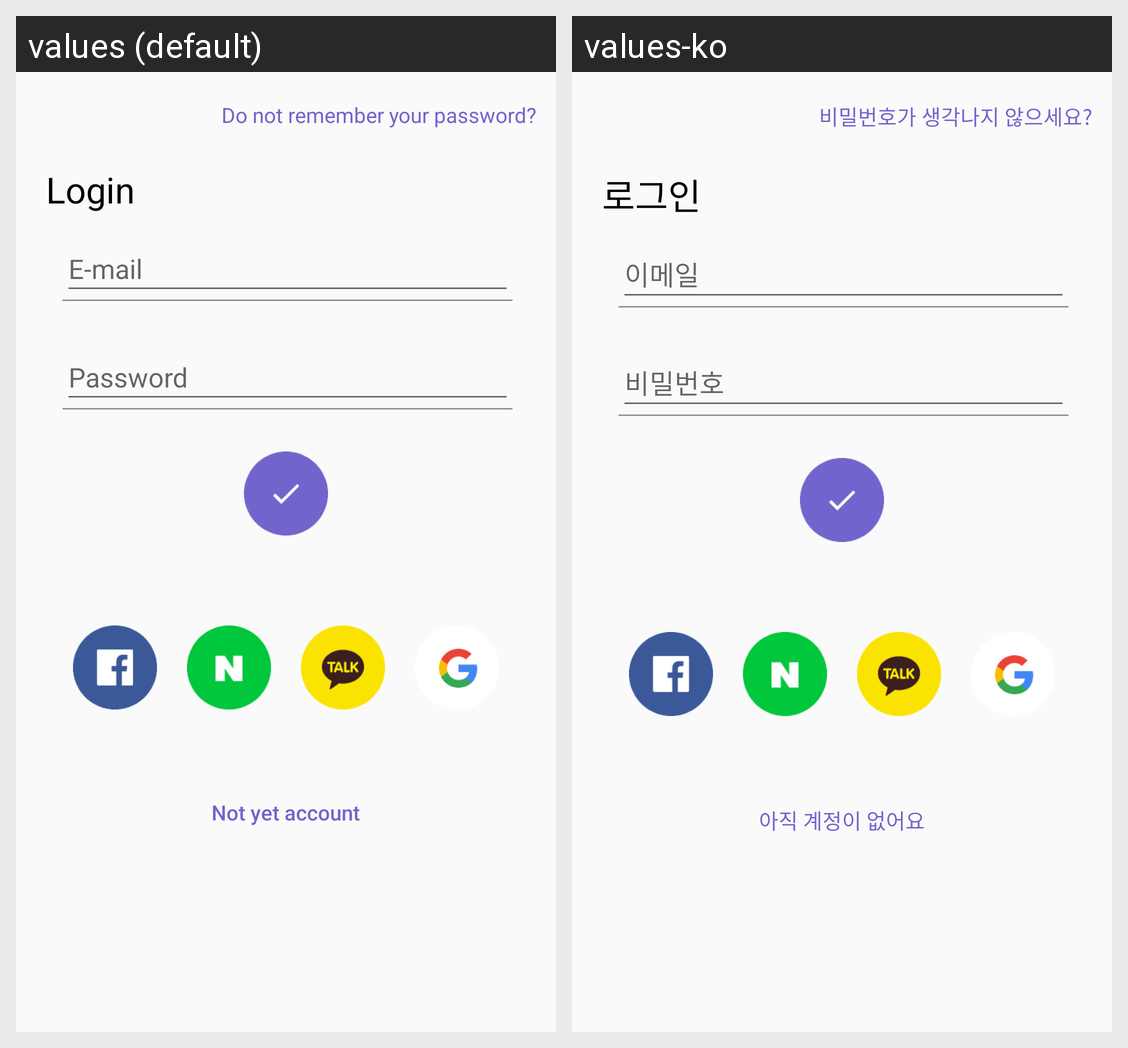

The same Android screen rendered under two of its app's locales, left to right. List the strings drawn on it with the default value and each locale's translation.
Android screen res/layout/activity_login.xml rendered under 2 locales, left to right: values (default), values-ko. Device: Nexus 5 (rendered at 1080×1920; each locale shown at half size, 540×960, under a caption strip naming it); theme NoActionBar.
Strings drawn on this screen, with the default value and each locale's value (text and hints the layout hard-codes, and strings that could not be matched under every locale, appear in the picture but are not listed):

text_sign_in_forget_password
  values: Do not remember your password?
  values-ko: 비밀번호가 생각나지 않으세요?

text_login
  values: Login
  values-ko: 로그인

text_not_account
  values: Not yet account
  values-ko: 아직 계정이 없어요
